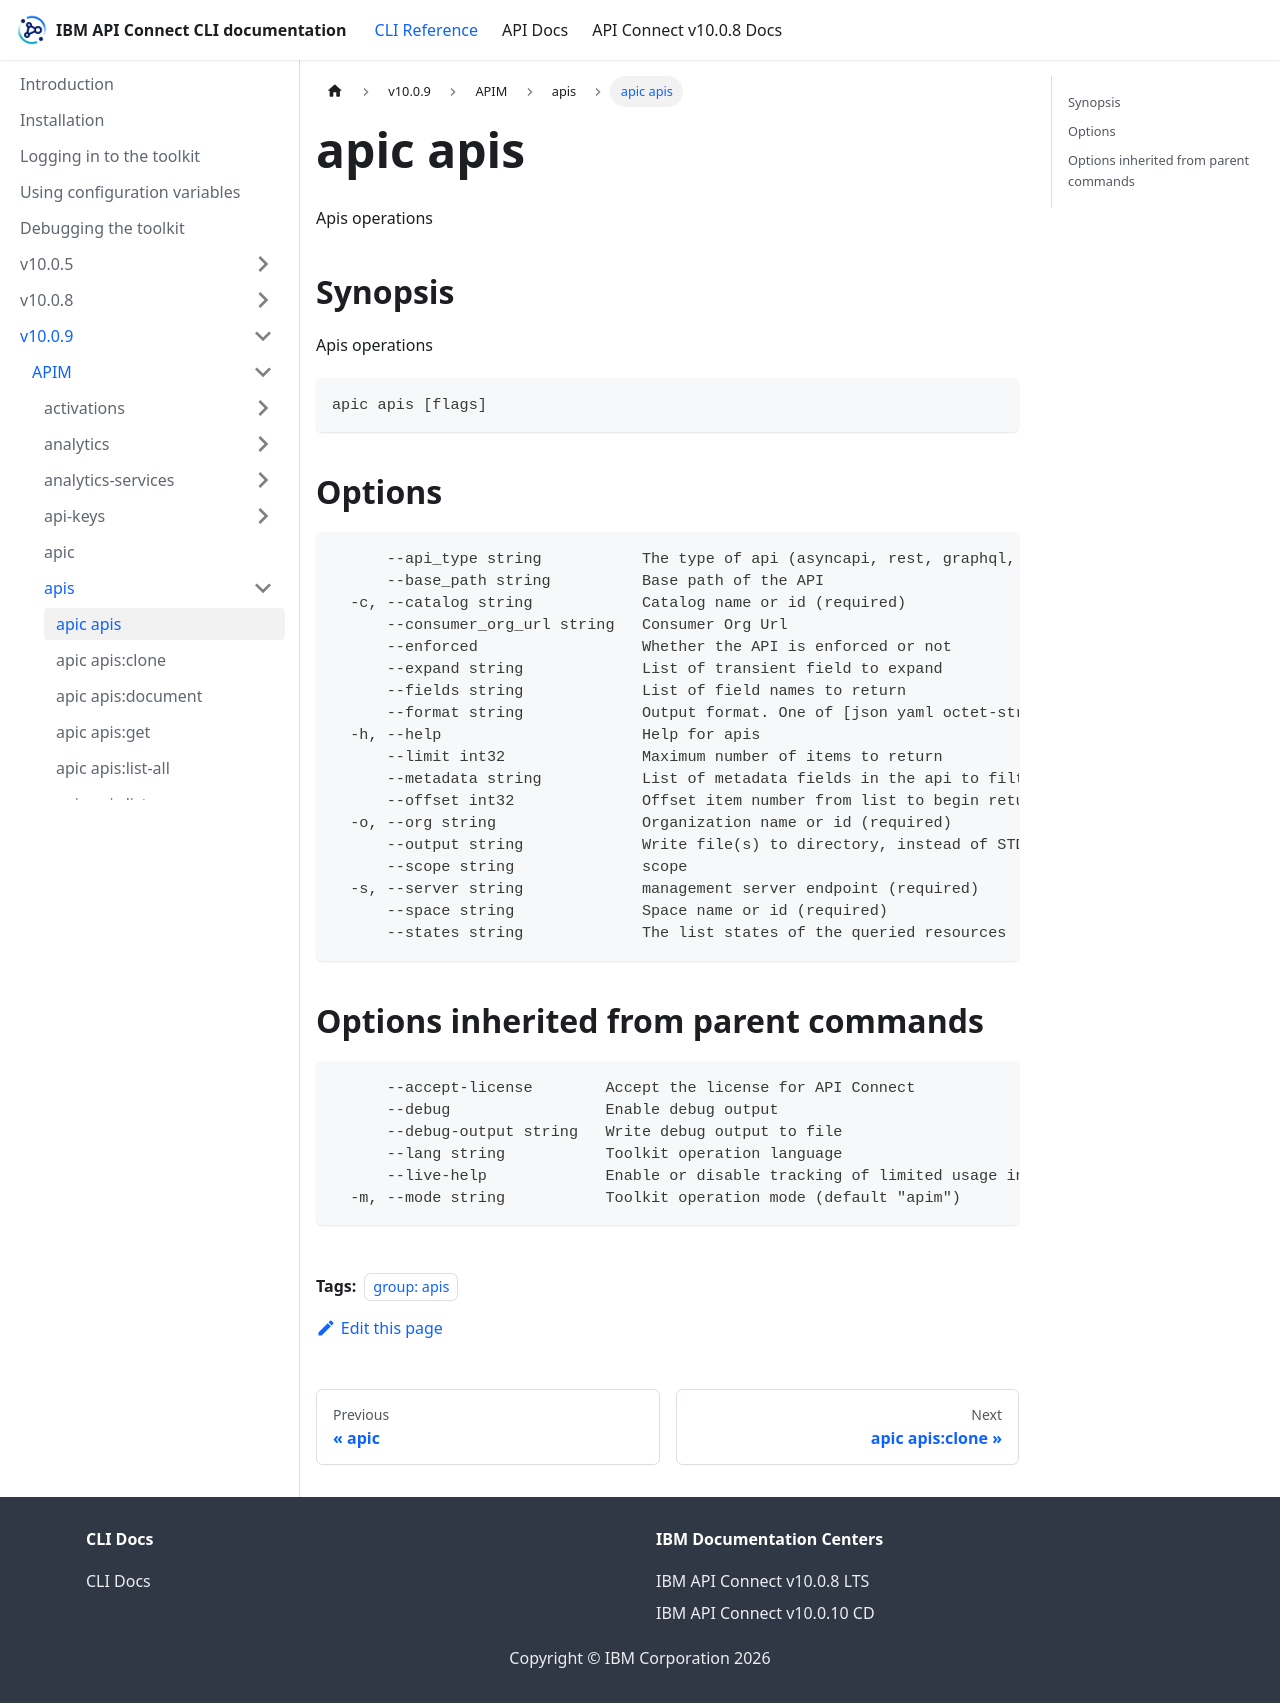

repository: ibm-apiconnect/clidocs · page: docs/v1009/apim/apis/apic_apis.html · generator: docusaurus

---
tags:
- "group: apis"
---
# apic apis

Apis operations

## Synopsis

Apis operations

```
apic apis [flags]
```


## Options

```
      --api_type string           The type of api (asyncapi, rest, graphql, wsdl_to_rest, or wsdl)
      --base_path string          Base path of the API
  -c, --catalog string            Catalog name or id (required)
      --consumer_org_url string   Consumer Org Url
      --enforced                  Whether the API is enforced or not
      --expand string             List of transient field to expand
      --fields string             List of field names to return
      --format string             Output format. One of [json yaml octet-stream go-template=... go-template-file=...], defaults to yaml.
  -h, --help                      Help for apis
      --limit int32               Maximum number of items to return
      --metadata string           List of metadata fields in the api to filter on
      --offset int32              Offset item number from list to begin return
  -o, --org string                Organization name or id (required)
      --output string             Write file(s) to directory, instead of STDOUT (default "-")
      --scope string              scope
  -s, --server string             management server endpoint (required)
      --space string              Space name or id (required)
      --states string             The list states of the queried resources
```

## Options inherited from parent commands

```
      --accept-license        Accept the license for API Connect
      --debug                 Enable debug output
      --debug-output string   Write debug output to file
      --lang string           Toolkit operation language
      --live-help             Enable or disable tracking of limited usage information
  -m, --mode string           Toolkit operation mode (default "apim")
```
